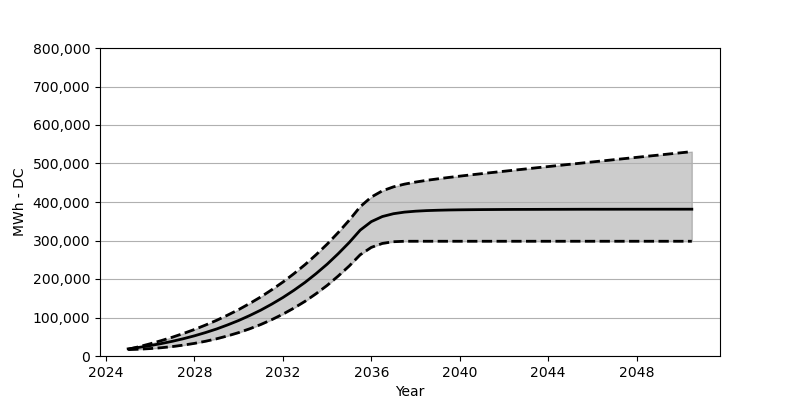

The table this chart was drawn from, first rows:
Date, Low, Base, High
2025-01, 16576, 18566, 17381
2025-07, 17669, 22473, 24257
2026-01, 19298, 27071, 31813
2026-07, 21494, 32266, 39988
2027-01, 24473, 38215, 48853
2027-07, 28236, 44864, 58492
2028-01, 32802, 52410, 68914
2028-07, 38256, 60842, 80357
2029-01, 44730, 70203, 92686
2029-07, 52214, 80707, 106129
2030-01, 60832, 92274, 120613
2030-07, 70677, 105057, 136406
2031-01, 81852, 119190, 153487
2031-07, 94418, 134756, 172033
2032-01, 108654, 151889, 192063
2032-07, 124489, 170662, 213845
2033-01, 142065, 191238, 237390
2033-07, 161703, 213804, 262863
2034-01, 183362, 238462, 290532
2034-07, 207433, 265420, 320376
2035-01, 233854, 294841, 352745
2035-07, 262977, 326901, 387754
2036-01, 282141, 349055, 412876
2036-07, 292398, 362240, 429020
2037-01, 296820, 369600, 439360
2037-07, 297996, 373713, 446390
2038-01, 298037, 376126, 451802
2038-07, 298037, 377641, 456235
2039-01, 298037, 378579, 460122
2039-07, 298037, 379260, 463750
2040-01, 298037, 379693, 467162
2040-07, 298037, 380002, 470472
2041-01, 298037, 380270, 473657
2041-07, 298037, 380435, 476801
2042-01, 298037, 380620, 479873
2042-07, 298037, 380713, 482914
2043-01, 298037, 380775, 485966
2043-07, 298037, 380847, 489058
2044-01, 298037, 380930, 492048
2044-07, 298037, 380981, 495068
2045-01, 298037, 381064, 498068
2045-07, 298037, 381136, 501016
2046-01, 298037, 381167, 504088
2046-07, 298037, 381177, 507016
2047-01, 298037, 381198, 510047
2047-07, 298037, 381239, 513005
2048-01, 298037, 381249, 515974
2048-07, 298037, 381259, 518964
2049-01, 298037, 381280, 521912
2049-07, 298037, 381290, 524943
2050-01, 298037, 381301, 527860
2050-07, 298037, 381321, 530902
